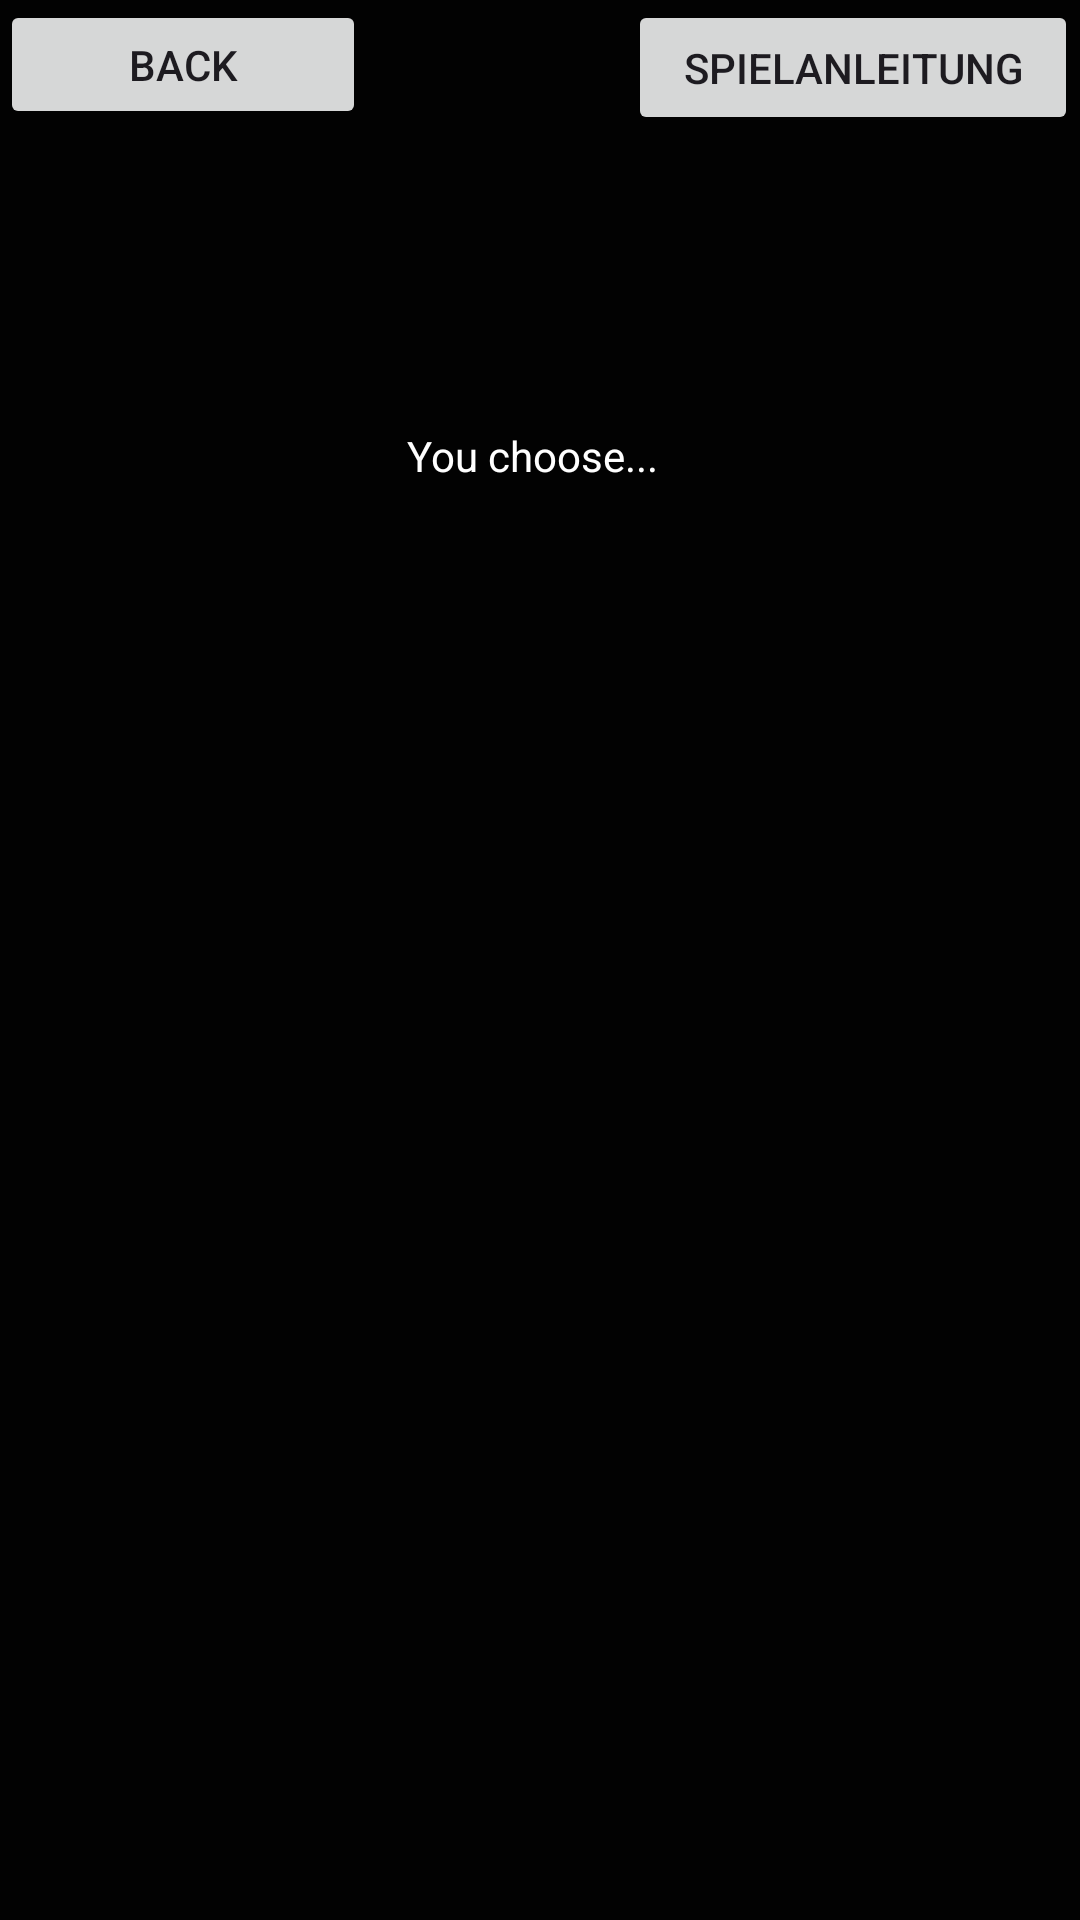

This screen was rendered from an Android layout file. Write that file and the resources it references.
<!-- AndroidManifest.xml: application theme Theme.Explo -->
<!-- res/layout/game_view.xml -->
<?xml version="1.0" encoding="utf-8"?>
<androidx.constraintlayout.widget.ConstraintLayout xmlns:android="http://schemas.android.com/apk/res/android"
    xmlns:app="http://schemas.android.com/apk/res-auto"
    xmlns:tools="http://schemas.android.com/tools"
    android:layout_width="match_parent"
    android:layout_height="match_parent"
    android:background="#020202"
    tools:context=".GameView">


    <TextView
        android:layout_width="89dp"
        android:layout_height="21dp"
        android:text="@string/you_choose"
        android:textColor="#FFFFFF"
        app:layout_constraintBottom_toBottomOf="parent"
        app:layout_constraintEnd_toEndOf="parent"
        app:layout_constraintStart_toStartOf="parent"
        app:layout_constraintTop_toTopOf="parent"
        app:layout_constraintVertical_bias="0.23"
        tools:ignore="MissingConstraints" />

    <Button
        android:id="@+id/go_back"
        android:layout_width="122dp"
        android:layout_height="43dp"
        android:text="@string/back"
        app:layout_constraintBottom_toBottomOf="parent"
        app:layout_constraintEnd_toEndOf="parent"
        app:layout_constraintHorizontal_bias="0.0"
        app:layout_constraintStart_toStartOf="parent"
        app:layout_constraintTop_toTopOf="parent"
        app:layout_constraintVertical_bias="0.0"
        tools:ignore="MissingConstraints" />

    <TextView
        android:id="@+id/albChoice"
        android:layout_width="401dp"
        android:layout_height="36dp"
        android:gravity="center|center_horizontal|center_vertical"
        android:rotationX="0"
        android:textColor="#FFFFFF"
        android:textSize="20sp"
        app:layout_constraintBottom_toBottomOf="parent"
        app:layout_constraintEnd_toEndOf="parent"
        app:layout_constraintStart_toStartOf="parent"
        app:layout_constraintTop_toTopOf="parent"
        app:layout_constraintVertical_bias="0.264"
        tools:ignore="Hardcoded" />

    <Button
        android:id="@+id/game_rules"
        android:layout_width="150dp"
        android:layout_height="45dp"
        android:layout_marginStart="100dp"
        android:layout_marginBottom="100dp"
        android:text="@string/spielanleitung"
        app:layout_constraintBottom_toBottomOf="parent"
        app:layout_constraintEnd_toEndOf="parent"
        app:layout_constraintHorizontal_bias="0.994"
        app:layout_constraintStart_toStartOf="parent"
        app:layout_constraintTop_toTopOf="parent"
        app:layout_constraintVertical_bias="0.0" />

</androidx.constraintlayout.widget.ConstraintLayout>
<!-- resources referenced by this layout -->
<resources>
  <string name="back">Back</string>
  <string name="spielanleitung">Spielanleitung</string>
  <string name="you_choose">You choose...</string>
  <style name="Theme.Explo" parent="Base.Theme.Explo" />
  <style name="Base.Theme.Explo" parent="Theme.Material3.DayNight.NoActionBar">
          
          
      </style>
</resources>
